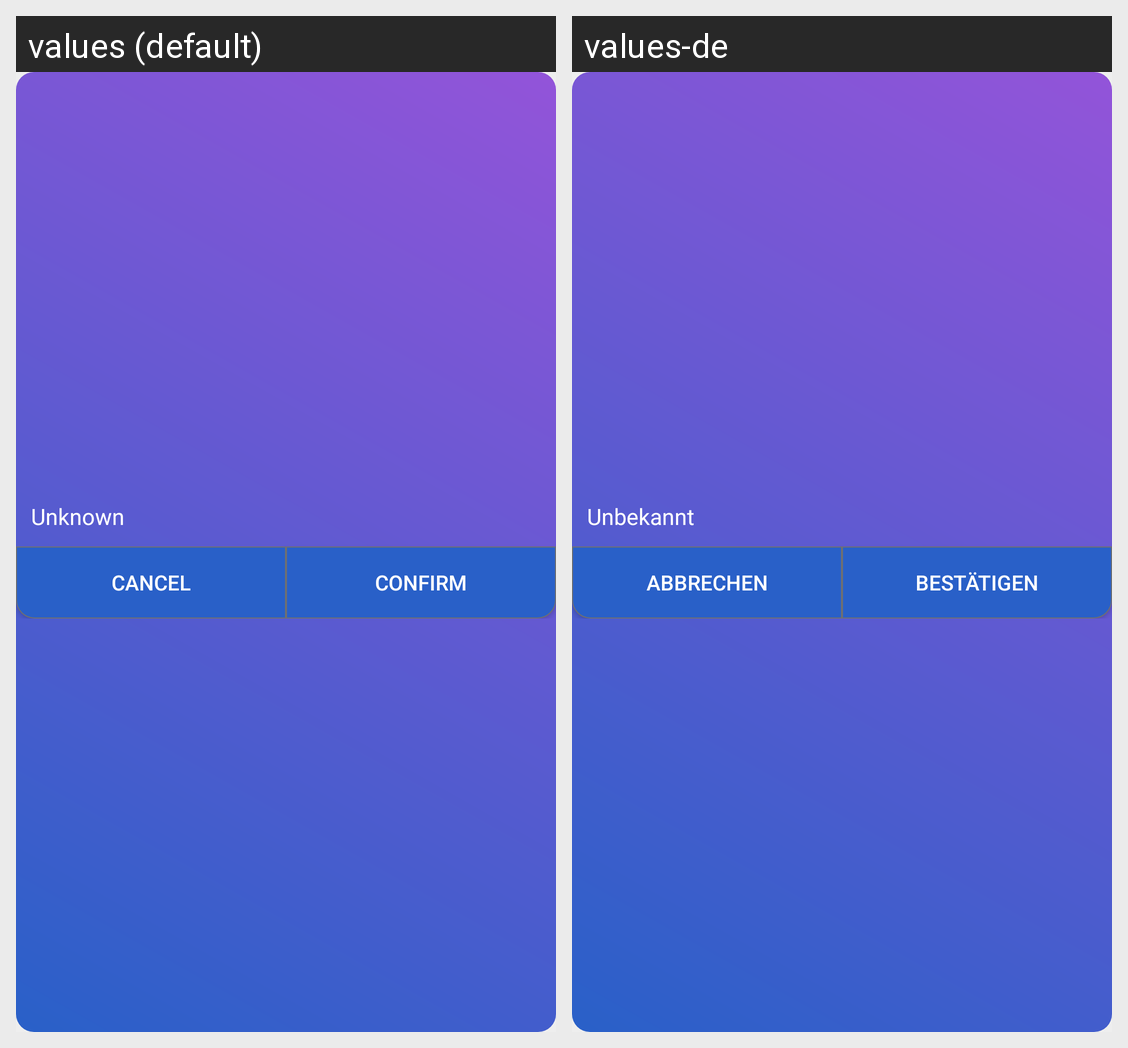

The same Android screen rendered under two of its app's locales, left to right. List the strings drawn on it with the default value and each locale's translation.
Android screen res/layout/data_delete_popup_fragment.xml rendered under 2 locales, left to right: values (default), values-de. Device: Nexus 5 (rendered at 1080×1920; each locale shown at half size, 540×960, under a caption strip naming it); theme AppTheme.
Strings drawn on this screen, with the default value and each locale's value (text and hints the layout hard-codes, and strings that could not be matched under every locale, appear in the picture but are not listed):

default_unknown
  values: Unknown
  values-de: Unbekannt

button_cancel
  values: Cancel
  values-de: Abbrechen

button_confirm
  values: Confirm
  values-de: Bestätigen
